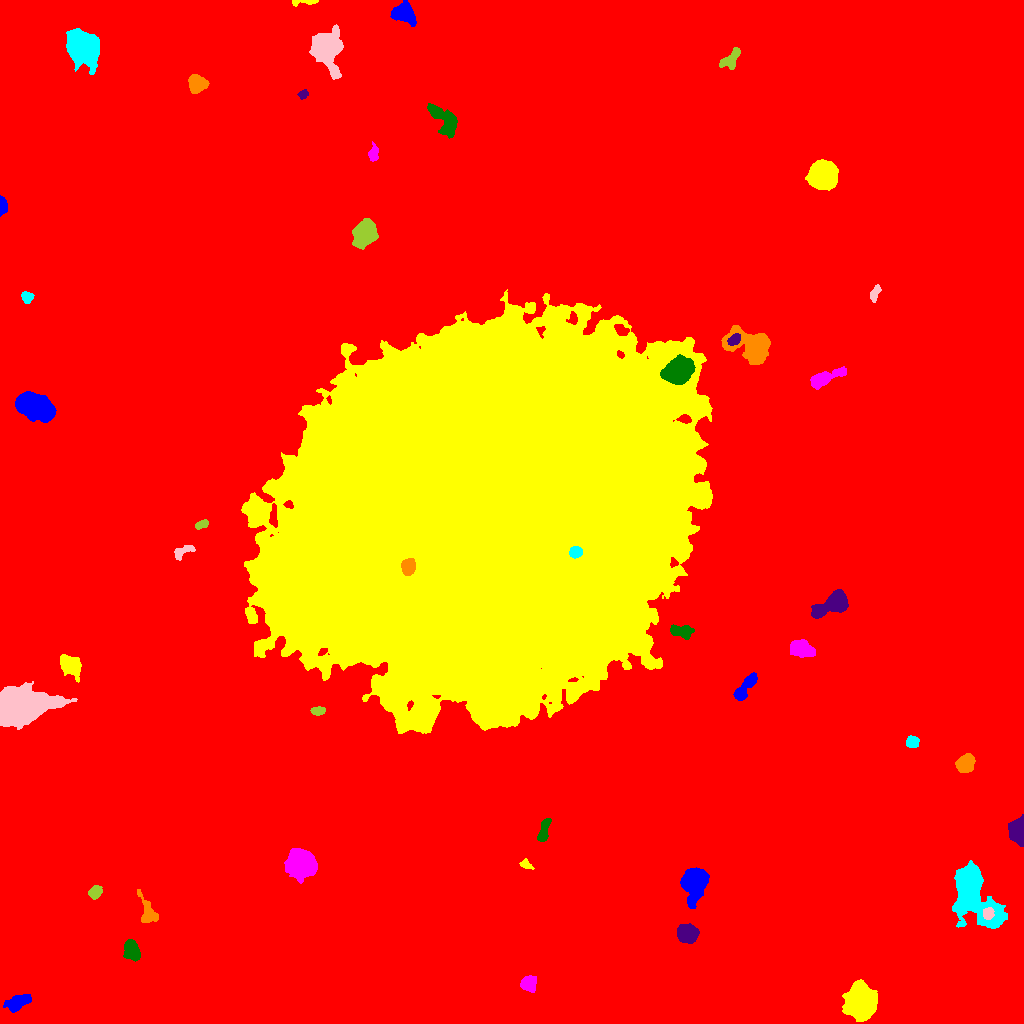

Source data for this figure (header and first rows):
ID, X, Y, A, B, theta, total_flux, mu_max, mu_median, mu_mean, R_fwhm, R_e, R10, R90, x_start, x_end, y_start, y_end, area, greylevel
0, 505.4, 492.7, 305.4, 303.5, 0.5738, 1914167, 16.0, 1.0, 2.174, 99.11, 222.2, 81.54, 380.7, 0, 1023, 0, 1023, 880599, 2.174
1, 17.62, 20.95, 6.567, 2.979, 0.3903, 1289, 9.0, 3.0, 3.906, 6.18, 5.441, 2.185, 8.667, 3, 31, 11, 29, 330, 12.91
2, 860.8, 21.53, 7.797, 6.588, 1.476, 11782, 29.0, 10.0, 10.99, 10.46, 9.062, 3.656, 14.59, 842, 877, 2, 44, 1072, 19.99
3, 528.5, 39.44, 3.584, 3.425, -1.398, 1463, 16.0, 5.0, 6.306, 4.886, 4.37, 1.693, 7.203, 520, 536, 31, 48, 232, 14.31
4, 131.9, 72.64, 4.741, 3.4, -1.207, 2137, 16.0, 6.0, 7.171, 6.129, 5.046, 2.034, 8.137, 123, 140, 62, 84, 298, 15.17
5, 687.6, 89.5, 4.427, 3.994, -0.24, 3950, 29.0, 9.0, 10.7, 6.024, 5.323, 2.111, 8.667, 677, 699, 80, 100, 369, 18.7
6, 148, 110.9, 7.948, 3.628, -1.18, 544.0, 5.0, 2.0, 1.749, 5.323, 5.015, 1.954, 8.019, 137, 158, 101, 134, 311, 10.75
7, 972.7, 129.6, 16.58, 8.267, -1.053, 22946, 48.0, 9.0, 12.36, 8.992, 11.18, 4.029, 19.76, 952, 1007, 95, 163, 1857, 19.36
8, 988.2, 110.1, 2.973, 2.51, 1.33, 597.0, 8.0, 5.0, 4.776, 5.078, 3.568, 1.493, 5.412, 983, 994, 104, 116, 125, 27.78
9, 94.93, 130.9, 3.215, 2.679, 0.6978, 611.0, 9.0, 3.0, 3.843, 4.442, 3.7, 1.493, 5.971, 88, 102, 124, 138, 159, 12.84
10, 504.9, 130.5, 5.128, 4.095, -0.2906, 3859, 22.0, 8.0, 8.912, 7.356, 5.917, 2.394, 9.339, 493, 517, 120, 141, 433, 17.91
11, 694.5, 141, 7.552, 5.326, 1.379, 11141, 45.0, 10.0, 14.66, 7.506, 7.225, 2.821, 12.85, 680, 709, 115, 156, 760, 20.66
12, 526, 159, 3.126, 1.96, -0.5885, 333.0, 8.0, 3.0, 3.433, 3.656, 2.985, 1.128, 4.82, 519, 534, 154, 165, 97, 11.43
13, 301.1, 159.3, 5.832, 5.586, -0.3893, 16959, 82.0, 13.0, 20.53, 6.794, 6.956, 2.646, 12.13, 284, 317, 140, 175, 826, 28.53
14, 543.4, 191.6, 6.594, 2.083, 1.275, 541.0, 8.0, 2.0, 2.54, 3.949, 4.068, 1.493, 6.723, 537, 551, 182, 205, 213, 11.54
15, 1019, 192.2, 5.69, 3.267, -1.557, 7915, 70.0, 15.0, 21.22, 5.262, 4.918, 1.871, 8.273, 1008, 1023, 177, 209, 373, 29.22
16, 965.4, 259.4, 4.123, 3.254, 0.6559, 1985, 21.0, 5.0, 6.508, 4.787, 4.549, 1.784, 7.548, 955, 975, 251, 270, 305, 15.51
17, 912.6, 281.8, 2.913, 2.69, 0.1009, 336.0, 5.0, 2.0, 2.317, 4.549, 3.568, 1.382, 5.528, 906, 919, 276, 288, 145, 11.32
18, 20.36, 317.1, 13.33, 6.748, 0.1405, 50784, 74.0, 18.0, 26.06, 14.18, 11.44, 4.787, 18.56, 0, 77, 294, 342, 1949, 34.06
19, 318, 312.7, 3.273, 1.86, 0.05233, 286.0, 5.0, 2.0, 2.444, 4.222, 3.192, 1.262, 4.951, 310, 325, 308, 317, 117, 11.44
20, 209.8, 341.1, 5.098, 4.572, -0.4729, 10490, 61.0, 15.0, 19.79, 6.457, 6.05, 2.394, 10.08, 197, 224, 329, 354, 530, 27.79
21, 745.3, 336.2, 8.685, 2.631, 0.9214, 1574, 11.0, 5.0, 4.813, 6.283, 5.67, 2.257, 8.74, 733, 757, 323, 351, 327, 12.81
22, 71.05, 358.2, 5.717, 4.014, -0.7768, 2407, 16.0, 5.0, 5.988, 6.604, 5.809, 2.257, 9.339, 60, 81, 341, 369, 402, 13.99
23, 801.8, 374.7, 5.979, 3.752, -0.2899, 2811, 17.0, 7.0, 7.476, 6.652, 6.077, 2.394, 9.441, 790, 815, 366, 384, 376, 14.48
24, 680.7, 392.4, 6.29, 2.798, -0.2024, 401.0, 4.0, 1.0, 1.56, 6.308, 4.853, 1.784, 7.632, 670, 694, 384, 399, 257, 11.56
25, 833.5, 419.3, 9.81, 4.358, 0.4499, 5663, 27.0, 7.0, 9.208, 6.531, 6.864, 2.646, 11.78, 811, 848, 405, 434, 615, 16.21
26, 408.2, 457, 3.805, 3.005, 1.534, 1913, 20.0, 9.0, 8.695, 5.614, 4.406, 1.784, 6.794, 401, 415, 448, 465, 220, 113.7
27, 575.4, 471.2, 2.836, 2.569, 0.3643, 1453, 22.0, 10.0, 10.23, 4.618, 3.523, 1.493, 5.441, 569, 582, 465, 477, 142, 113.2
28, 182.3, 471.5, 6.192, 2.587, 0.4996, 439.0, 6.0, 2.0, 2.48, 5.046, 4.297, 1.596, 6.555, 174, 195, 463, 478, 177, 10.48
29, 202.1, 499.3, 3.404, 1.836, 0.3468, 488.0, 10.0, 4.5, 4.604, 4.107, 3.141, 1.262, 4.918, 195, 208, 494, 504, 106, 12.6
30, 10.87, 532.3, 2.945, 2.032, 0.8812, 423.0, 8.0, 4.0, 4.107, 4.406, 3.192, 1.262, 4.886, 5, 16, 527, 538, 103, 13.11
31, 35, 617.3, 8.844, 5.245, -0.39, 19934, 55.0, 18.0, 21.5, 10.05, 8.667, 3.478, 14.01, 15, 56, 601, 632, 927, 27.5
32, 494, 512, 92.53, 74.75, 0.4291, 5352830, 135.0, 29.0, 36.88, 87.66, 103.3, 39.35, 170.8, 241, 712, 290, 734, 145135, 43.88
33, 823.4, 644.8, 9.103, 3.05, 0.3958, 3076, 21.0, 6.0, 7.69, 5.917, 5.614, 2.185, 9.558, 810, 846, 634, 657, 400, 14.69
34, 679, 653.2, 6.39, 4.927, 0.5329, 19699, 83.0, 20.0, 27.06, 7.756, 7.047, 2.821, 11.74, 660, 695, 639, 669, 728, 51.06
35, 734.8, 683.7, 3.207, 2.256, 0.7319, 563.0, 10.0, 4.0, 4.265, 4.029, 3.338, 1.262, 5.441, 727, 740, 678, 690, 132, 24.27
36, 751.9, 678.2, 11.56, 6.316, -0.3218, 8812, 32.0, 6.0, 8.751, 7.092, 8.253, 3.038, 14.54, 721, 770, 659, 698, 1007, 16.75
37, 26.59, 726, 2.678, 2.346, -1.147, 290.0, 6.0, 2.0, 2.32, 3.989, 3.09, 1.128, 4.983, 21, 34, 720, 732, 125, 11.32
38, 874.9, 730.4, 4.565, 1.957, 1.162, 360.0, 5.0, 3.0, 2.748, 4.82, 3.742, 1.493, 5.67, 870, 881, 721, 739, 131, 10.75
39, 365, 790.1, 6.082, 4.871, 1.004, 7489, 36.0, 11.0, 12.91, 7.291, 6.747, 2.646, 11.2, 352, 378, 774, 805, 580, 19.91
40, 250.2, 788.1, 4.316, 3.262, 0.0568, 1722, 16.0, 5.0, 6.021, 5.528, 4.652, 1.871, 7.548, 240, 263, 779, 796, 286, 15.02
41, 2.014, 817.4, 4.028, 1.888, -1.55, 1430, 31.0, 9.0, 10.92, 3.29, 3.141, 1.128, 5.232, 0, 7, 807, 828, 131, 18.92
42, 822.6, 847.7, 5.797, 5.71, 1.28, 27630, 114.0, 25.0, 35.15, 7.818, 7.181, 2.821, 12.09, 805, 838, 833, 864, 786, 42.15
43, 373.3, 869.6, 3.96, 2.353, 1.509, 502.0, 7.0, 3.0, 3.486, 4.514, 3.742, 1.493, 5.863, 368, 378, 862, 882, 144, 11.49
44, 444.1, 903.5, 10.3, 4.33, -0.8932, 2202, 12.0, 4.0, 4.155, 7.114, 6.956, 2.585, 10.84, 427, 457, 885, 920, 530, 13.15
45, 303.2, 929, 2.275, 1.754, 0.3897, 190.0, 7.0, 2.0, 2.289, 2.459, 2.394, 0.7979, 3.989, 297, 308, 924, 934, 83, 11.29
46, 196.6, 939.6, 4.06, 3.971, -0.4701, 2020, 16.0, 6.0, 6.645, 6.358, 5.078, 2.034, 7.959, 188, 209, 930, 949, 304, 15.64
47, 82.36, 975.5, 8.073, 6.528, -0.9804, 15840, 43.0, 11.0, 14.32, 9.674, 8.992, 3.568, 14.76, 66, 99, 949, 995, 1106, 22.32
48, 326.5, 975.7, 7.91, 6.124, -1.466, 15326, 56.0, 8.0, 15.07, 8.078, 7.695, 2.985, 13.87, 309, 343, 944, 999, 1017, 22.07
49, 730.8, 963.8, 6.396, 3.516, 0.88, 738.0, 7.0, 3.0, 2.838, 4.82, 5.293, 2.034, 8.058, 719, 740, 954, 976, 260, 10.84
50, 951.8, 953.9, 5.147, 3.855, 0.2916, 4299, 32.0, 8.0, 10.43, 5.47, 5.528, 2.111, 9.288, 940, 965, 944, 965, 412, 18.43
51, 404, 1010, 5.822, 4.229, -0.5054, 3085, 16.0, 7.0, 7.434, 7.818, 6.129, 2.459, 9.608, 390, 416, 997, 1023, 415, 15.43
52, 306.4, 1022, 7.016, 1.193, 0.04436, 357.0, 10.0, 2.0, 3.188, 2.877, 2.764, 0.9772, 4.918, 292, 318, 1017, 1023, 112, 12.19
